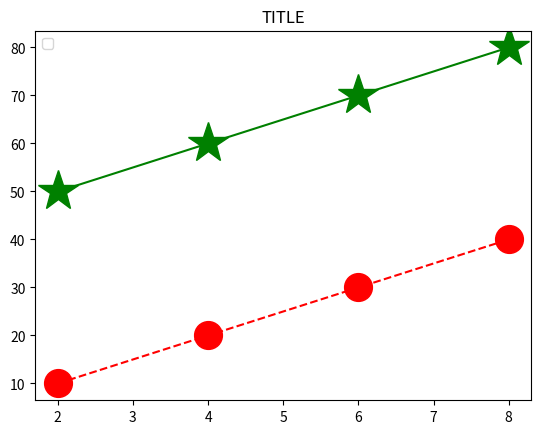

Source code (Python):
import matplotlib
import numpy as np
import matplotlib.pyplot as plt

# MATPLOT IS FOR VISUALIZATION
# SEABORN IS FOR ADVANCED VISUALIZATION

plt.plot(
    [2, 4, 6, 8],
    [10, 20, 30, 40],
    c='red',
    ls='--',
    marker='o',
    ms=20
)

plt.plot(
    [2, 4, 6, 8],
    [50, 60, 70, 80],
    c='green',
    ls='-',
    marker='*',
    ms=30
)

#plt.xticks([2, 4, 6, 8], rotation='vertical')

plt.title("TITLE")
plt.rcParams['figure.figsize'] = 1000, 6
plt.legend(loc = 'upper left')

plt.show()
